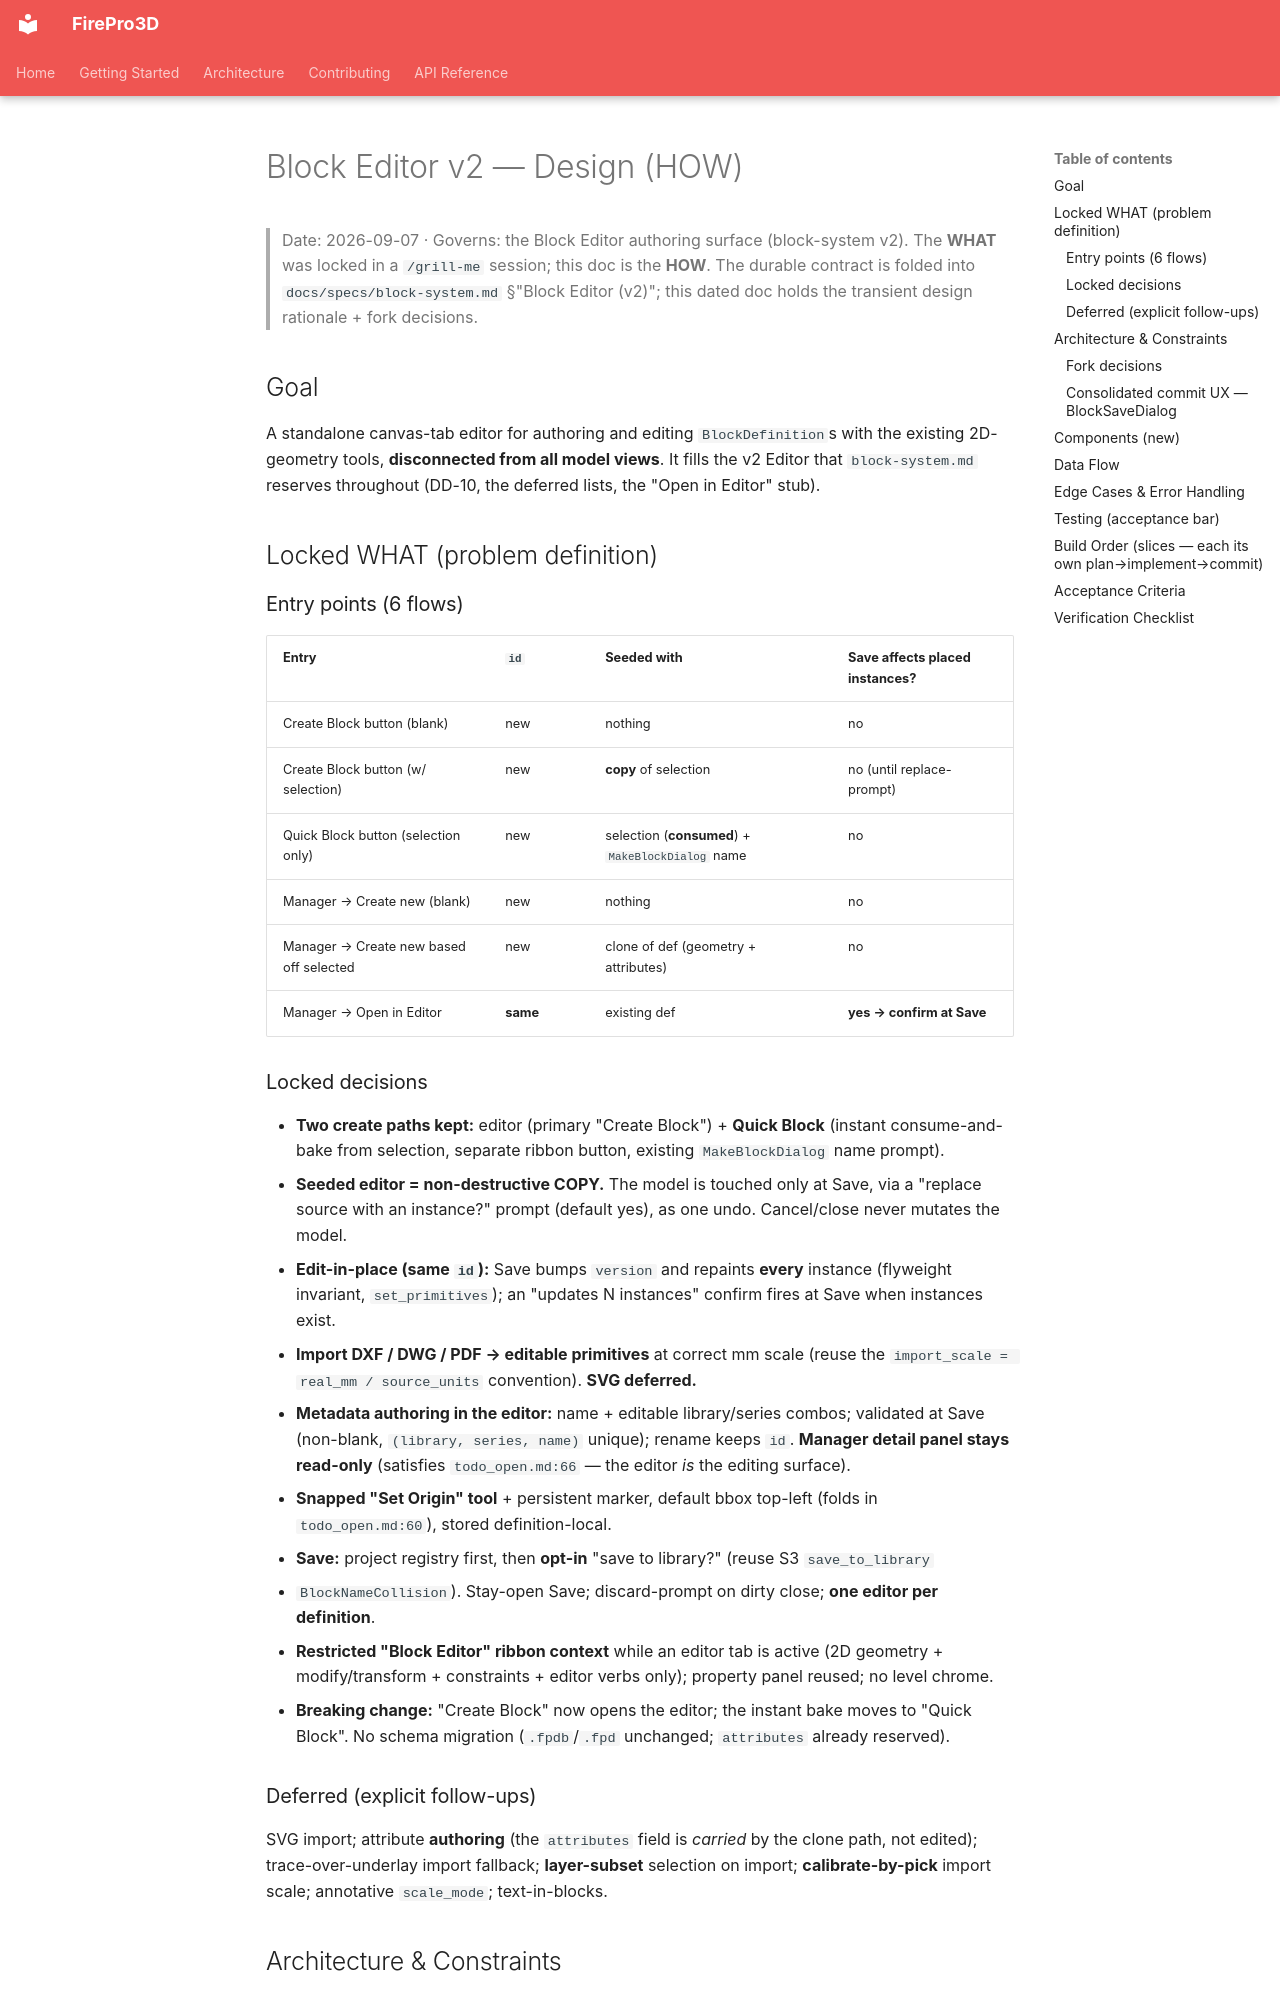

repository: giannivulcano/FirePro-3D · page: superpowers/specs/2026-09-07-block-editor-v2-design/index.html · generator: mkdocs

# Block Editor v2 — Design (HOW)

> Date: 2026-09-07 · Governs: the Block Editor authoring surface (block-system v2).
> The **WHAT** was locked in a `/grill-me` session; this doc is the **HOW**. The durable
> contract is folded into `docs/specs/block-system.md` §"Block Editor (v2)"; this dated doc
> holds the transient design rationale + fork decisions.

## Goal

A standalone canvas-tab editor for authoring and editing `BlockDefinition`s with the existing
2D-geometry tools, **disconnected from all model views**. It fills the v2 Editor that
`block-system.md` reserves throughout (DD-10, the deferred lists, the "Open in Editor" stub).

## Locked WHAT (problem definition)

### Entry points (6 flows)

| Entry | `id` | Seeded with | Save affects placed instances? |
|---|---|---|---|
| Create Block button (blank) | new | nothing | no |
| Create Block button (w/ selection) | new | **copy** of selection | no (until replace-prompt) |
| Quick Block button (selection only) | new | selection (**consumed**) + `MakeBlockDialog` name | no |
| Manager → Create new (blank) | new | nothing | no |
| Manager → Create new based off selected | new | clone of def (geometry + attributes) | no |
| Manager → Open in Editor | **same** | existing def | **yes → confirm at Save** |

### Locked decisions

- **Two create paths kept:** editor (primary "Create Block") + **Quick Block** (instant
  consume-and-bake from selection, separate ribbon button, existing `MakeBlockDialog` name prompt).
- **Seeded editor = non-destructive COPY.** The model is touched only at Save, via a
  "replace source with an instance?" prompt (default yes), as one undo. Cancel/close never mutates
  the model.
- **Edit-in-place (same `id`):** Save bumps `version` and repaints **every** instance (flyweight
  invariant, `set_primitives`); an "updates N instances" confirm fires at Save when instances exist.
- **Import DXF / DWG / PDF → editable primitives** at correct mm scale (reuse the
  `import_scale = real_mm / source_units` convention). **SVG deferred.**
- **Metadata authoring in the editor:** name + editable library/series combos; validated at Save
  (non-blank, `(library, series, name)` unique); rename keeps `id`. **Manager detail panel stays
  read-only** (satisfies `todo_open.md:66` — the editor *is* the editing surface).
- **Snapped "Set Origin" tool** + persistent marker, default bbox top-left (folds in
  `todo_open.md:60`), stored definition-local.
- **Save:** project registry first, then **opt-in** "save to library?" (reuse S3 `save_to_library`
  + `BlockNameCollision`). Stay-open Save; discard-prompt on dirty close; **one editor per
  definition**.
- **Restricted "Block Editor" ribbon context** while an editor tab is active (2D geometry +
  modify/transform + constraints + editor verbs only); property panel reused; no level chrome.
- **Breaking change:** "Create Block" now opens the editor; the instant bake moves to "Quick Block".
  No schema migration (`.fpdb`/`.fpd` unchanged; `attributes` already reserved).

### Deferred (explicit follow-ups)

SVG import; attribute **authoring** (the `attributes` field is *carried* by the clone path, not
edited); trace-over-underlay import fallback; **layer-subset** selection on import;
**calibrate-by-pick** import scale; annotative `scale_mode`; text-in-blocks.

## Architecture & Constraints

**One-liner:** the editor is a standalone `Model_Space` *scratchpad* hosted in a closable tab; the
user draws/imports there with the fully-reused 2D toolchain; **Save** commits a definition to the
**project** scene through one arm's-length method.
